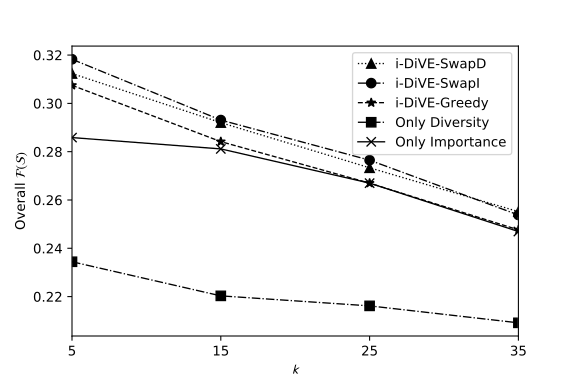

Source data for this figure (header and first rows):
Only Interestingness, 5, 0.40001, 0.171666667, 0.597086558, 00:00.0
Only Diversity, 5, 0.2189, 0.25, 0.5689, 00:00.0
i-DiVE Greedy, 5, 0.39, 0.225, 0.615, 00:00.6
i-DiVE-SwapI, 5, 0.399, 0.2375, 0.6365, 00:03.7
i-DiVE-SwapD, 5, 0.3872, 0.2375, 0.6247, 00:03.4
Only Interestingness, 15, 0.3575, 0.2048, 0.5623, 00:00.0
Only Diversity, 15, 0.2037, 0.2369, 0.4406, 00:00.0
i-DiVE Greedy, 15, 0.3533, 0.2151, 0.5683, 00:02.6
i-DiVE-SwapI, 15, 0.3533, 0.2329, 0.5862, 00:11.7
i-DiVE-SwapD, 15, 0.3912, 0.1929, 0.5841, 00:31.6
Only Interestingness, 25, 0.3228, 0.2111, 0.534, 00:00.0
Only Diversity, 25, 0.2011, 0.2313, 0.4323, 00:00.0
i-DiVE Greedy, 25, 0.3228, 0.2111, 0.534, 00:05.0
i-DiVE-SwapI, 25, 0.3228, 0.2301, 0.553, 00:21.7
i-DiVE-SwapD, 25, 0.3597, 0.1869, 0.5667, 01:28.4
Only Interestingness, 35, 0.2827, 0.2111, 0.4939, 00:00.0
Only Diversity, 35, 0.1902, 0.2281, 0.4183, 00:00.1
i-DiVE Greedy, 35, 0.2813, 0.2139, 0.4953, 00:09.4
i-DiVE-SwapI, 35, 0.2813, 0.2263, 0.5076, 00:40.5
i-DiVE-SwapD, 35, 0.3315, 0.1789, 0.5604, 04:14.0
